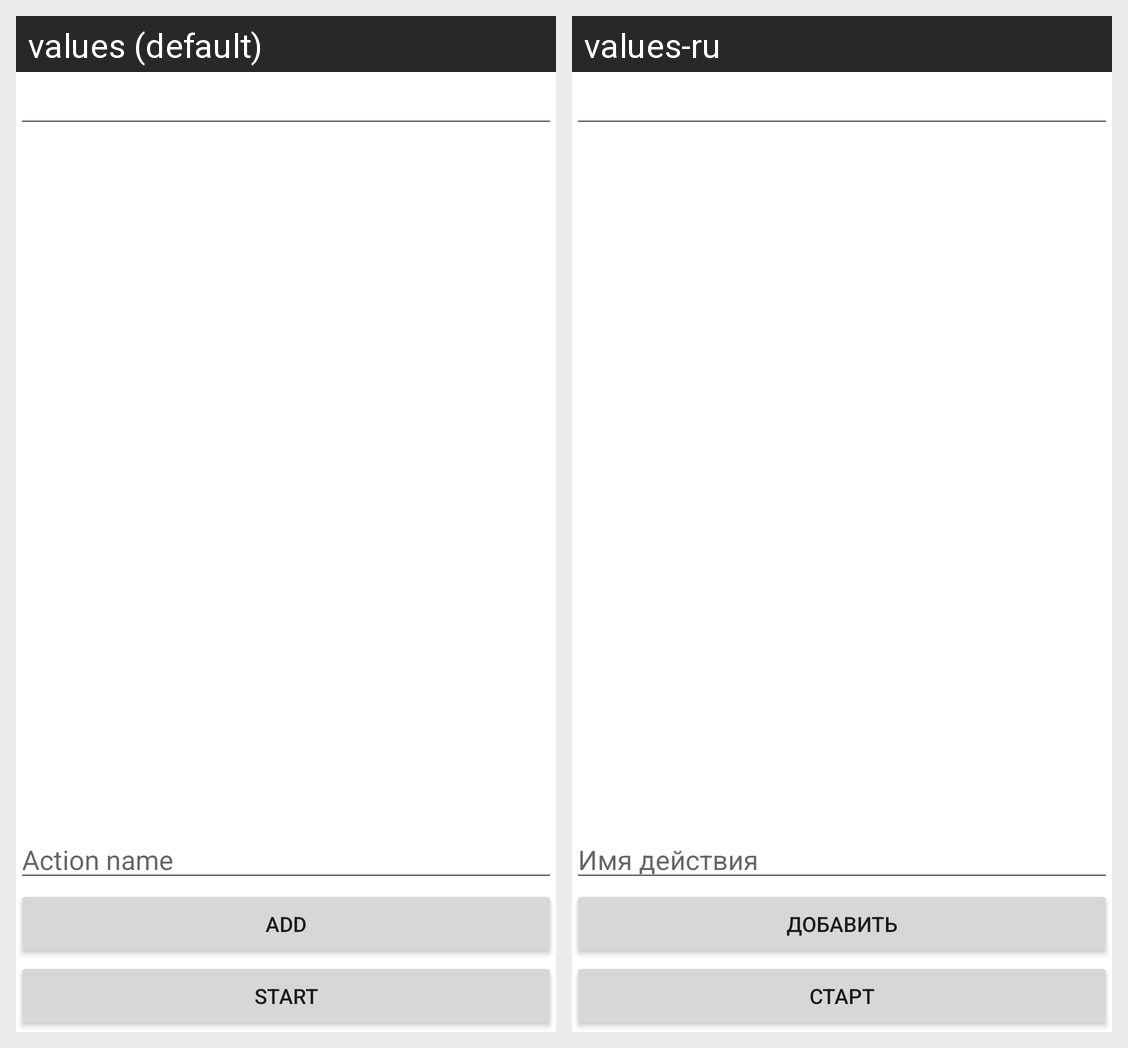

Translations of the strings shown on this Android screen, per locale in the grid:
Android screen res/layout/activity_detail.xml rendered under 2 locales, left to right: values (default), values-ru. Device: Nexus 5 (rendered at 1080×1920; each locale shown at half size, 540×960, under a caption strip naming it); theme Theme.SuperTimer.
Strings drawn on this screen, with the default value and each locale's value (text and hints the layout hard-codes, and strings that could not be matched under every locale, appear in the picture but are not listed):

actionName
  values: Action name
  values-ru: Имя действия

add
  values: Add
  values-ru: Добавить

start
  values: Start
  values-ru: Старт
